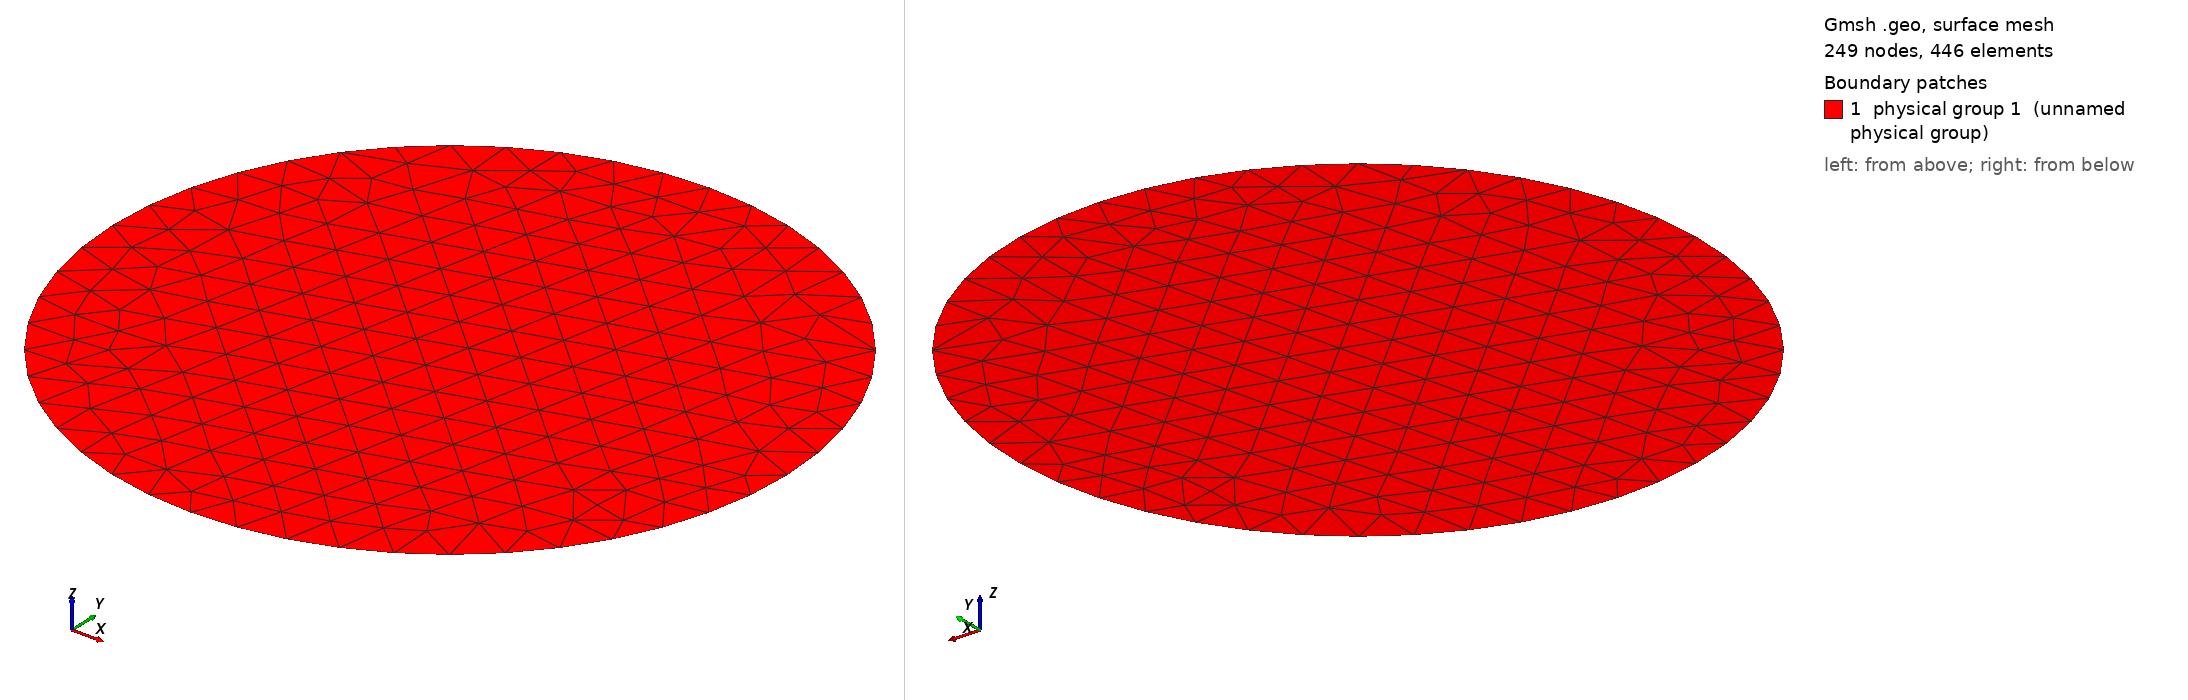

Gmsh geometry script, surface-meshed: 249 nodes, 446 surface elements. Boundary patches (legend numbers): 1 physical group 1 (unnamed physical group). Left view from above one corner, right view from below the opposite corner. Legend entries are the model's physical surfaces. The drawing asked Gmsh for element sizes between 1% and 20% of the model's largest extent; the script's own settings can give other sizes.

=== circleOuter.geo (drawn) ===
h = 0.2;

Point(1) = {-1, -1, 0, h};
Point(2) = {1, -1, 0, h};
Point(3) = {1, 1, 0, h};
Point(4) = {-1, 1, 0, h};
Point(5) = {0, 0, 0, h};
Circle(1) = {1,5,2};
Circle(2) = {2,5,3};
Circle(3) = {3,5,4};
Circle(4) = {4,5,1};
Line Loop(10) = {1,2,3,4};
Surface(1) = {10};
Physical Surface(1) = {1};
Physical Curve(10) = {1,2,3,4};
